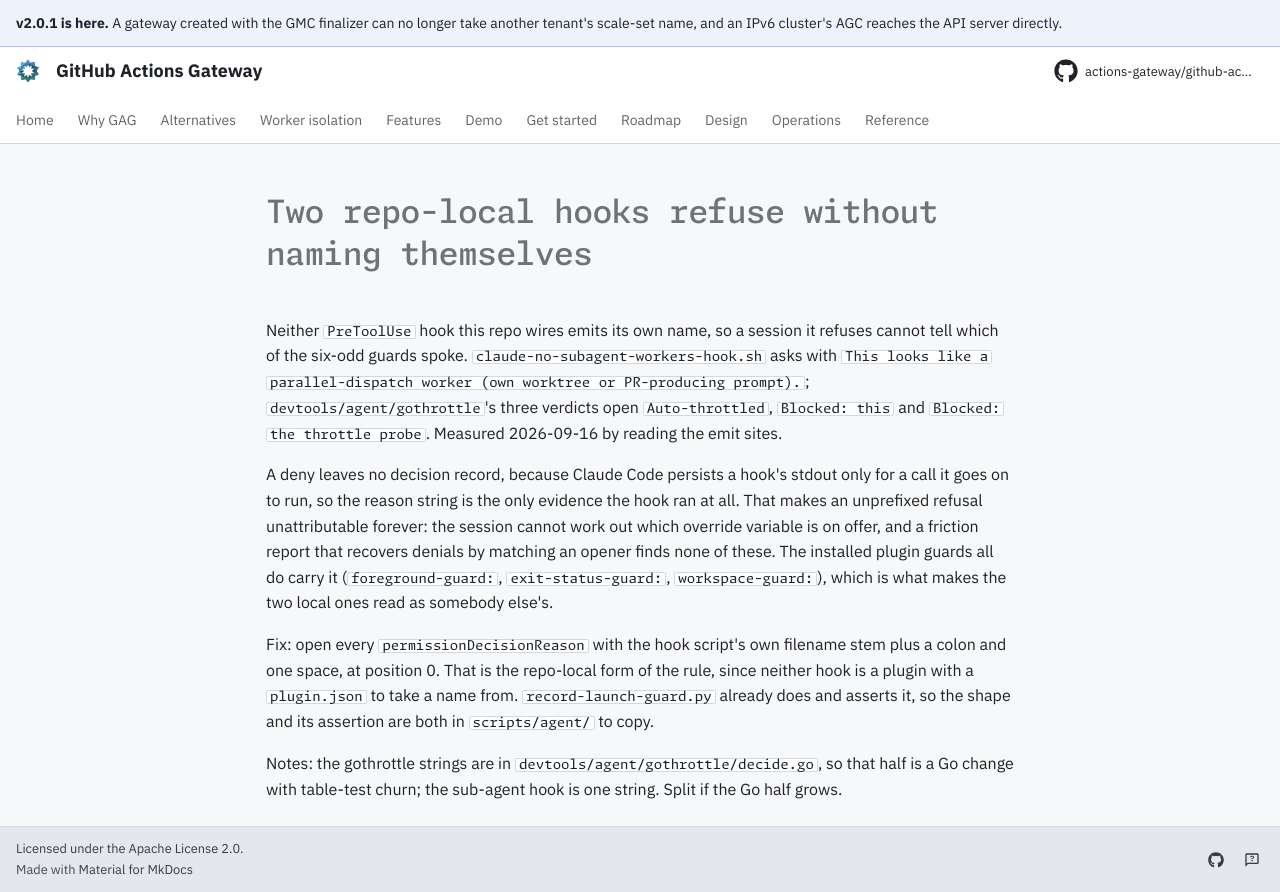

repository: actions-gateway/github-actions-gateway · page: dev/queue/Q1112/index.html · generator: mkdocs

---
id: Q1112
rank: b3xi
labels:
    - debt
    - retro
status: ready
size: XS
target: ../../.claude/settings.json
---

# Two repo-local hooks refuse without naming themselves

Neither `PreToolUse` hook this repo wires emits its own name, so a session it refuses cannot tell which of the six-odd guards spoke.
`claude-no-subagent-workers-hook.sh` asks with `This looks like a parallel-dispatch worker (own worktree or PR-producing prompt).`; `devtools/agent/gothrottle`'s three verdicts open `Auto-throttled `, `Blocked: this ` and `Blocked: the throttle probe `.
Measured 2026-09-16 by reading the emit sites.

A deny leaves no decision record, because Claude Code persists a hook's stdout only for a call it goes on to run, so the reason string is the only evidence the hook ran at all.
That makes an unprefixed refusal unattributable forever: the session cannot work out which override variable is on offer, and a friction report that recovers denials by matching an opener finds none of these.
The installed plugin guards all do carry it (`foreground-guard: `, `exit-status-guard: `, `workspace-guard: `), which is what makes the two local ones read as somebody else's.

Fix: open every `permissionDecisionReason` with the hook script's own filename stem plus a colon and one space, at position 0.
That is the repo-local form of the rule, since neither hook is a plugin with a `plugin.json` to take a name from.
`record-launch-guard.py` already does and asserts it, so the shape and its assertion are both in `scripts/agent/` to copy.

Notes: the gothrottle strings are in `devtools/agent/gothrottle/decide.go`, so that half is a Go change with table-test churn; the sub-agent hook is one string.
Split if the Go half grows.
